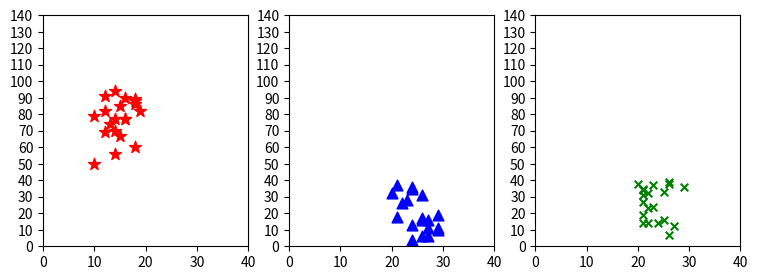

Write the Python code that produced this figure.
import matplotlib.pyplot as plt
import numpy as np

x1 = np.random.randint(10,20,20)
x2 = np.random.randint(20,30,20)
x3 = np.random.randint(20,30,20)
y1 = np.random.randint(50,100,20)
y2 = np.random.randint(0,40,20)
y3 = np.random.randint(0,40,20)

fig = plt.figure(figsize=(9,3))

ax1 = fig.add_subplot(131,
                      xlim=(0,40), ylim=(0,120),
                      xticks=np.arange(0,50, 10), yticks=np.arange(0,150, 10))

ax1.scatter(x1, y1, marker='*',s=80,c='red')
ax2 = fig.add_subplot(132,
                      xlim=(0,40), ylim=(0,120),
                      xticks=np.arange(0,50, 10), yticks=np.arange(0,150, 10))

ax2.scatter(x2, y2, marker='^',s=60,c='blue')

ax3 = fig.add_subplot(133,
                      xlim=(0,40), ylim=(0,120),
                      xticks=np.arange(0,50, 10), yticks=np.arange(0,150, 10))
ax3.scatter(x3, y3, marker='x',s=30,c='green')


fig.savefig("img.png")